Photos from the image-classification dataset "galaxies" in the GitHub repository sajeethphilip/VisualaEncoder. Its 2 classes are: non-ring galaxies, ring galaxies.

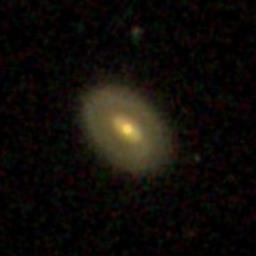
Label: ring galaxies

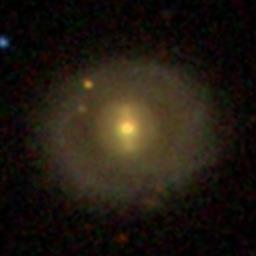
Label: ring galaxies

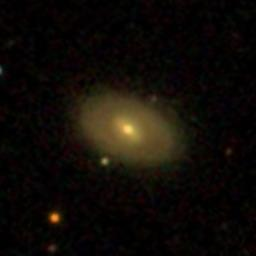
Label: non-ring galaxies

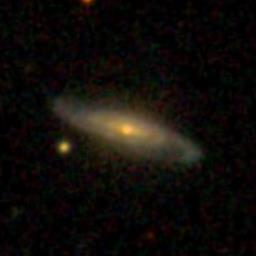
Label: non-ring galaxies

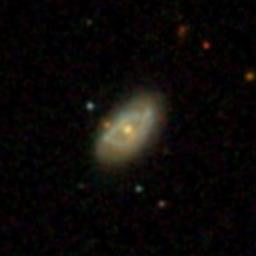
Label: ring galaxies

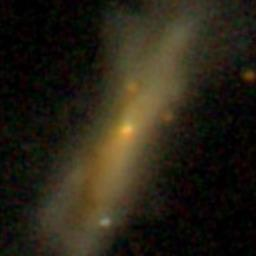
Label: non-ring galaxies
